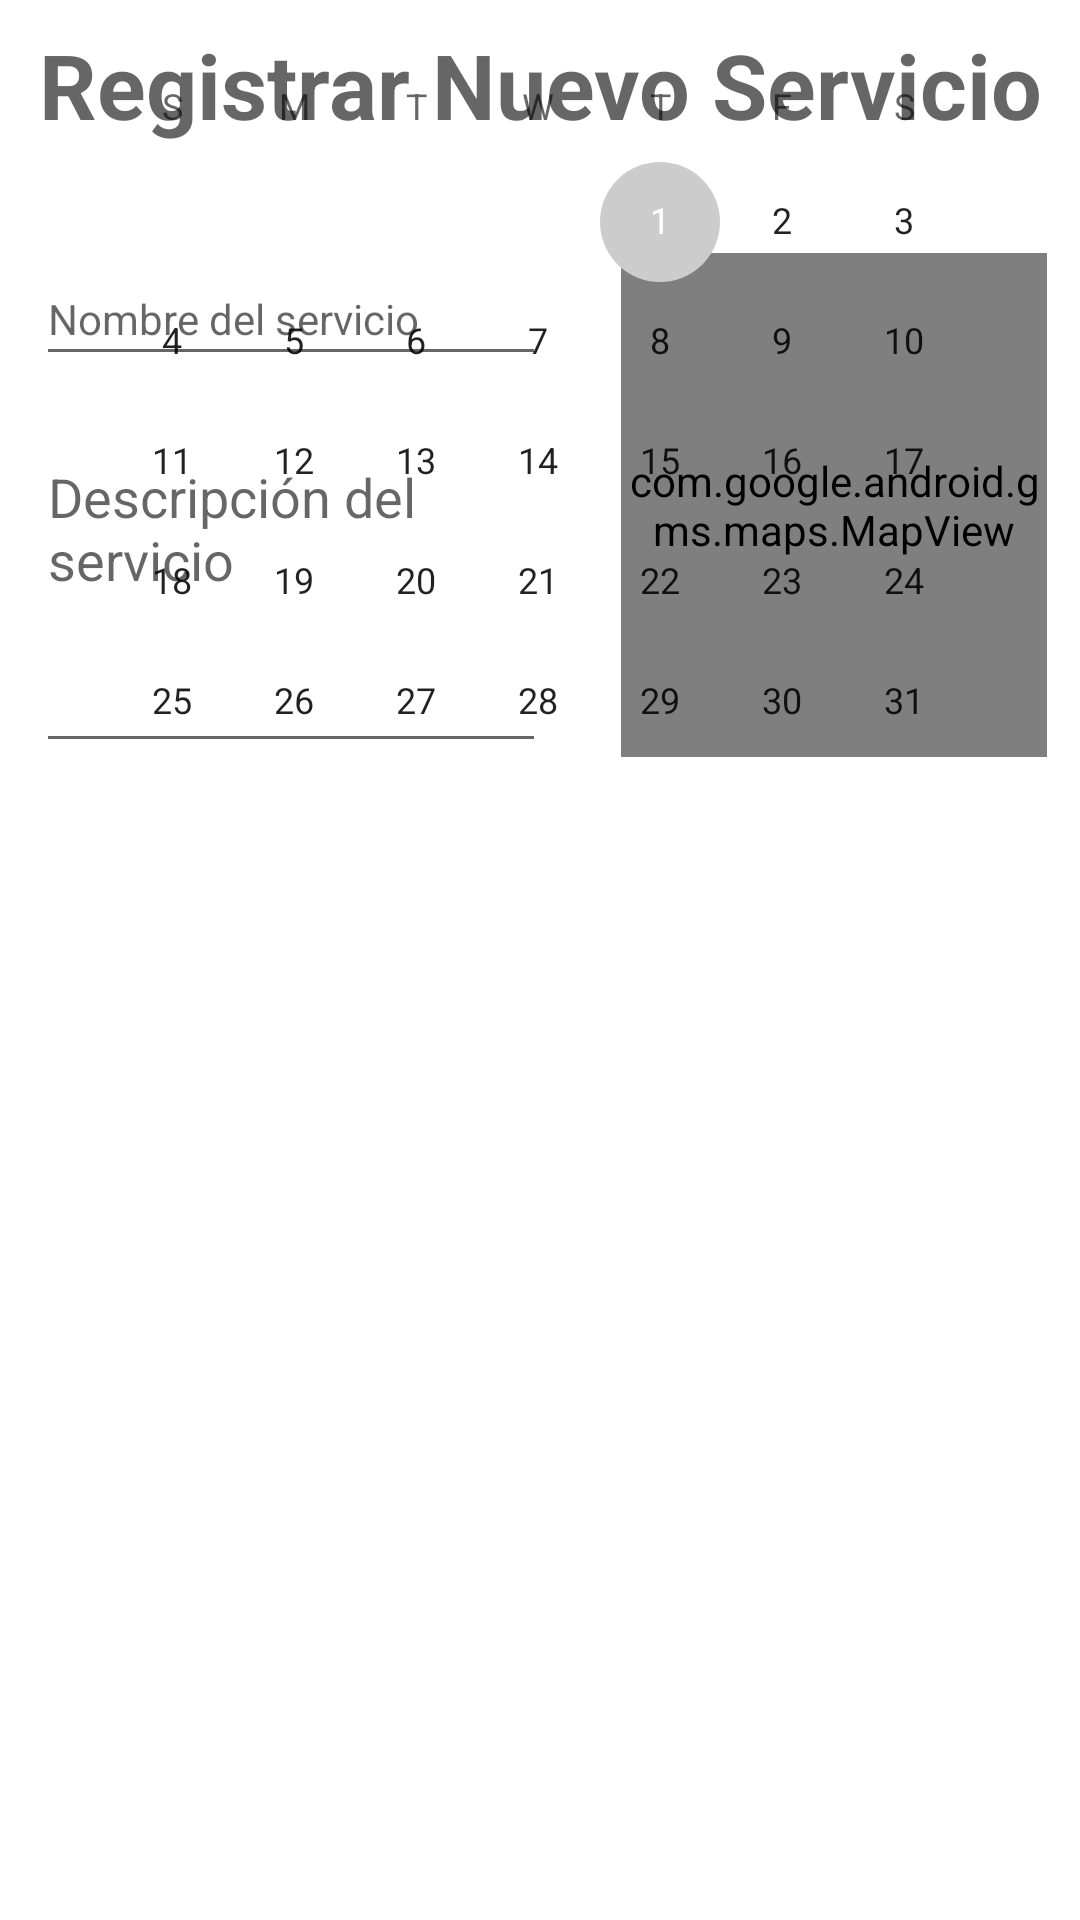

Write the Android layout XML for this screen, with the resource values it uses.
<!-- AndroidManifest.xml: application theme Theme.VOIXSAC -->
<!-- res/layout/service_form.xml -->
<?xml version="1.0" encoding="utf-8"?>
<androidx.constraintlayout.widget.ConstraintLayout xmlns:android="http://schemas.android.com/apk/res/android"
    xmlns:app="http://schemas.android.com/apk/res-auto"
    xmlns:tools="http://schemas.android.com/tools"
    android:layout_width="match_parent"
    android:layout_height="match_parent">

    <androidx.constraintlayout.widget.ConstraintLayout
        android:layout_width="409dp"
        android:layout_height="729dp"
        app:layout_constraintBottom_toBottomOf="parent"
        app:layout_constraintEnd_toEndOf="parent"
        app:layout_constraintStart_toStartOf="parent"
        app:layout_constraintTop_toTopOf="parent">

        <TextView
            android:id="@+id/textView5"
            android:layout_width="wrap_content"
            android:layout_height="wrap_content"
            android:layout_marginTop="52dp"
            android:text="Registrar Nuevo Servicio"
            android:textAppearance="@style/TextAppearance.AppCompat.Display1"
            android:textSize="30sp"
            android:textStyle="bold"
            app:layout_constraintEnd_toEndOf="parent"
            app:layout_constraintHorizontal_bias="0.498"
            app:layout_constraintStart_toStartOf="parent"
            app:layout_constraintTop_toTopOf="parent" />

        <com.google.android.gms.maps.MapView
            android:id="@+id/mapView"
            android:layout_width="142dp"
            android:layout_height="168dp"
            android:layout_marginTop="36dp"
            android:layout_marginEnd="36dp"
            app:layout_constraintEnd_toEndOf="parent"
            app:layout_constraintTop_toBottomOf="@+id/textView5" />

        <EditText
            android:id="@+id/editTextText"
            style="@style/Widget.AppCompat.EditText"
            android:layout_width="170dp"
            android:layout_height="41dp"
            android:layout_marginStart="36dp"
            android:layout_marginTop="36dp"
            android:ems="10"
            android:hint="Nombre del servicio"
            android:inputType="text"
            android:textAppearance="@style/TextAppearance.AppCompat.Small"
            app:layout_constraintEnd_toStartOf="@+id/mapView"
            app:layout_constraintHorizontal_bias="0.0"
            app:layout_constraintStart_toStartOf="parent"
            app:layout_constraintTop_toBottomOf="@+id/textView5" />

        <EditText
            android:id="@+id/editTextTextMultiLine"
            style="@style/Widget.AppCompat.EditText"
            android:layout_width="170dp"
            android:layout_height="111dp"
            android:layout_marginTop="20dp"
            android:ems="10"
            android:gravity="start|top"
            android:hint="Descripción del servicio"
            android:inputType="textMultiLine"
            app:layout_constraintBottom_toBottomOf="@+id/mapView"
            app:layout_constraintEnd_toEndOf="@+id/editTextText"
            app:layout_constraintHorizontal_bias="1.0"
            app:layout_constraintStart_toStartOf="parent"
            app:layout_constraintTop_toBottomOf="@+id/editTextText" />

        <CalendarView
            android:id="@+id/calendarView"
            android:layout_width="326dp"
            android:layout_height="305dp"
            app:layout_constraintEnd_toEndOf="@+id/textView5"
            app:layout_constraintHorizontal_bias="0.454"
            app:layout_constraintStart_toStartOf="@+id/textView5"
            tools:layout_editor_absoluteY="321dp" />

        <EditText
            android:id="@+id/editTextText2"
            android:layout_width="333dp"
            android:layout_height="39dp"
            android:ems="10"
            android:hint="Técnico que realizará el servicio"
            android:inputType="text"
            app:layout_constraintEnd_toEndOf="@+id/textView5"
            app:layout_constraintStart_toStartOf="@+id/textView5"
            tools:layout_editor_absoluteY="650dp" />
    </androidx.constraintlayout.widget.ConstraintLayout>
</androidx.constraintlayout.widget.ConstraintLayout>
<!-- resources referenced by this layout -->
<resources>
  <style name="Theme.VOIXSAC" parent="Theme.MaterialComponents.DayNight.DarkActionBar">
          
          <item name="colorPrimary">#02AFF3</item>
          <item name="colorPrimaryVariant">#019CF1</item>
          <item name="colorOnPrimary">#FFFEFF</item>
          
          <item name="colorSecondary">#CCCCCC</item>
          <item name="colorSecondaryVariant">#B9B7B7</item>
          <item name="colorOnSecondary">@color/black</item>
          
          <item name="android:statusBarColor">?attr/colorPrimaryVariant</item>
          
      </style>
  <!-- not gathered from this repository: default colours our renderer supplied (Android Studio template values) -->
  <color name="black">#FF000000</color>
</resources>
